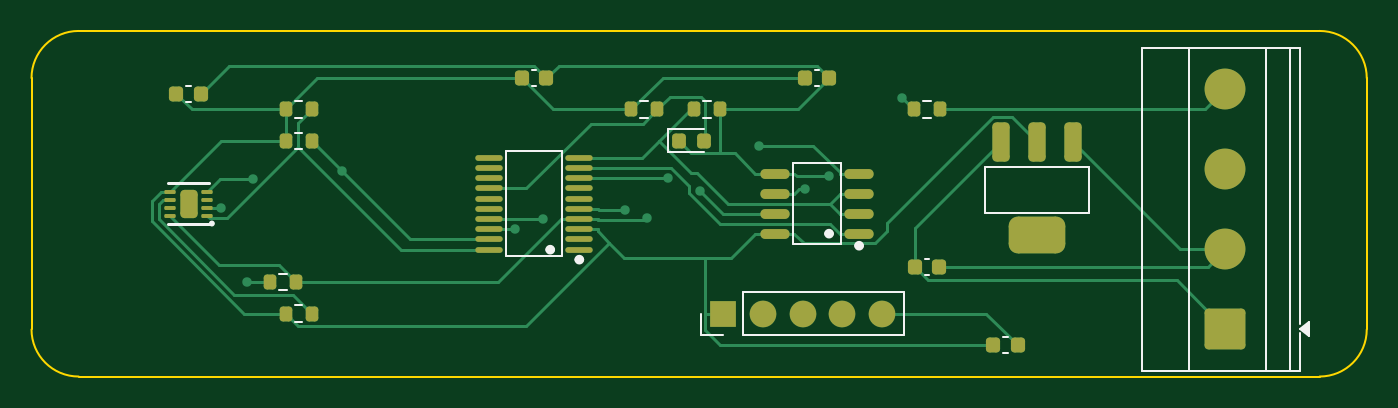
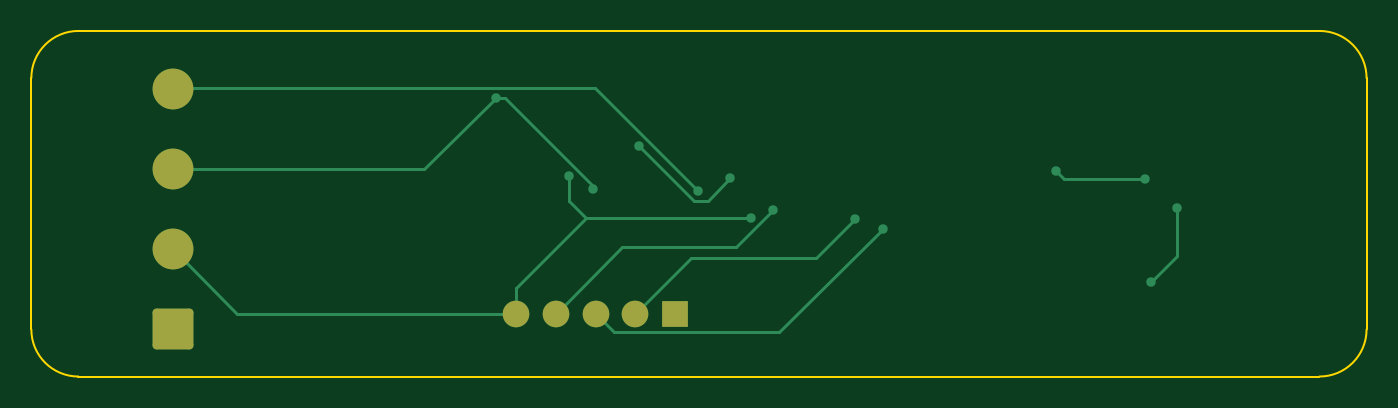
Circuit board: 9 layer files. Board 85.0 x 22.0 mm.
- bottom_copper: HMP115-Clone-v01-B_Cu.gbl (4055 bytes)
- bottom_mask: HMP115-Clone-v01-B_Mask.gbs (1488 bytes)
- paste: HMP115-Clone-v01-B_Paste.gbp (499 bytes)
- bottom_silk: HMP115-Clone-v01-B_Silkscreen.gbo (500 bytes)
- outline: HMP115-Clone-v01-Edge_Cuts.gm1 (947 bytes)
- top_copper: HMP115-Clone-v01-F_Cu.gtl (14150 bytes)
- top_mask: HMP115-Clone-v01-F_Mask.gts (4217 bytes)
- paste: HMP115-Clone-v01-F_Paste.gtp (3773 bytes)
- top_silk: HMP115-Clone-v01-F_Silkscreen.gto (4290 bytes)

=== bottom_copper: HMP115-Clone-v01-B_Cu.gbl ===
%TF.GenerationSoftware,KiCad,Pcbnew,9.0.9-9.0.9~ubuntu24.04.1*%
%TF.CreationDate,2026-07-06T21:25:06+08:00*%
%TF.ProjectId,HMP115-Clone-v01,484d5031-3135-42d4-936c-6f6e652d7630,rev?*%
%TF.SameCoordinates,Original*%
%TF.FileFunction,Copper,L2,Bot*%
%TF.FilePolarity,Positive*%
%FSLAX46Y46*%
G04 Gerber Fmt 4.6, Leading zero omitted, Abs format (unit mm)*
G04 Created by KiCad (PCBNEW 9.0.9-9.0.9~ubuntu24.04.1) date 2026-07-06 21:25:06*
%MOMM*%
%LPD*%
G01*
G04 APERTURE LIST*
G04 Aperture macros list*
%AMRoundRect*
0 Rectangle with rounded corners*
0 $1 Rounding radius*
0 $2 $3 $4 $5 $6 $7 $8 $9 X,Y pos of 4 corners*
0 Add a 4 corners polygon primitive as box body*
4,1,4,$2,$3,$4,$5,$6,$7,$8,$9,$2,$3,0*
0 Add four circle primitives for the rounded corners*
1,1,$1+$1,$2,$3*
1,1,$1+$1,$4,$5*
1,1,$1+$1,$6,$7*
1,1,$1+$1,$8,$9*
0 Add four rect primitives between the rounded corners*
20,1,$1+$1,$2,$3,$4,$5,0*
20,1,$1+$1,$4,$5,$6,$7,0*
20,1,$1+$1,$6,$7,$8,$9,0*
20,1,$1+$1,$8,$9,$2,$3,0*%
G04 Aperture macros list end*
%TA.AperFunction,ComponentPad*%
%ADD10R,1.700000X1.700000*%
%TD*%
%TA.AperFunction,ComponentPad*%
%ADD11C,1.700000*%
%TD*%
%TA.AperFunction,ComponentPad*%
%ADD12RoundRect,0.250000X1.050000X-1.050000X1.050000X1.050000X-1.050000X1.050000X-1.050000X-1.050000X0*%
%TD*%
%TA.AperFunction,ComponentPad*%
%ADD13C,2.600000*%
%TD*%
%TA.AperFunction,ViaPad*%
%ADD14C,0.600000*%
%TD*%
%TA.AperFunction,Conductor*%
%ADD15C,0.200000*%
%TD*%
G04 APERTURE END LIST*
D10*
%TO.P,J2,1*%
%TO.N,3V3*%
X44000000Y-18000000D03*
D11*
%TO.P,J2,2*%
%TO.N,SWDIO*%
X46540000Y-18000000D03*
%TO.P,J2,3*%
%TO.N,SWCLK*%
X49080000Y-18000000D03*
%TO.P,J2,4*%
%TO.N,NRST*%
X51620000Y-18000000D03*
%TO.P,J2,5*%
%TO.N,GND*%
X54160000Y-18000000D03*
%TD*%
D12*
%TO.P,J1,1*%
%TO.N,VIN_5_28V*%
X76000000Y-18960000D03*
D13*
%TO.P,J1,2*%
%TO.N,GND*%
X76000000Y-13880000D03*
%TO.P,J1,3*%
%TO.N,RS485_A*%
X76000000Y-8800000D03*
%TO.P,J1,4*%
%TO.N,RS485_B*%
X76000000Y-3720000D03*
%TD*%
D14*
%TO.N,RS485_DI*%
X40499700Y-9374900D03*
X46325500Y-7296300D03*
%TO.N,SWCLK*%
X30809100Y-12625100D03*
%TO.N,RS485_B*%
X42554700Y-10191100D03*
%TO.N,SHT_ADDR*%
X12084700Y-11250200D03*
X13732700Y-16000000D03*
%TO.N,I2C_SCL*%
X14085800Y-9423800D03*
X19758000Y-8933000D03*
%TO.N,GND*%
X39177000Y-11910000D03*
X50798000Y-9245000D03*
%TO.N,NRST*%
X37794400Y-11405000D03*
%TO.N,SWDIO*%
X32546500Y-11975100D03*
%TO.N,RS485_A*%
X55437100Y-4262100D03*
X49253200Y-10030600D03*
%TD*%
D15*
%TO.N,RS485_DI*%
X46325500Y-7296300D02*
X42805500Y-10816300D01*
X42805500Y-10816300D02*
X41941100Y-10816300D01*
X41941100Y-10816300D02*
X40499700Y-9374900D01*
%TO.N,SWCLK*%
X47888200Y-19191800D02*
X37375800Y-19191800D01*
X37375800Y-19191800D02*
X30809100Y-12625100D01*
X49080000Y-18000000D02*
X47888200Y-19191800D01*
%TO.N,RS485_B*%
X75881900Y-3601900D02*
X49143900Y-3601900D01*
X76000000Y-3720000D02*
X75881900Y-3601900D01*
X49143900Y-3601900D02*
X42554700Y-10191100D01*
%TO.N,SHT_ADDR*%
X12084700Y-14352000D02*
X13732700Y-16000000D01*
X12084700Y-11250200D02*
X12084700Y-14352000D01*
%TO.N,I2C_SCL*%
X14085800Y-9423800D02*
X19267200Y-9423800D01*
X19267200Y-9423800D02*
X19758000Y-8933000D01*
%TO.N,GND*%
X54160000Y-16365700D02*
X49704300Y-11910000D01*
X76000000Y-13880000D02*
X71880000Y-18000000D01*
X49704300Y-11910000D02*
X50798000Y-10816300D01*
X50798000Y-10816300D02*
X50798000Y-9245000D01*
X54160000Y-18000000D02*
X54160000Y-16365700D01*
X71880000Y-18000000D02*
X54160000Y-18000000D01*
X39177000Y-11910000D02*
X49704300Y-11910000D01*
%TO.N,NRST*%
X40147700Y-13758300D02*
X37794400Y-11405000D01*
X51620000Y-18000000D02*
X47378300Y-13758300D01*
X47378300Y-13758300D02*
X40147700Y-13758300D01*
%TO.N,SWDIO*%
X35039800Y-14468400D02*
X32546500Y-11975100D01*
X46540000Y-18000000D02*
X43008400Y-14468400D01*
X43008400Y-14468400D02*
X35039800Y-14468400D01*
%TO.N,RS485_A*%
X54861500Y-4262100D02*
X49253200Y-9870400D01*
X59975000Y-8800000D02*
X55437100Y-4262100D01*
X55437100Y-4262100D02*
X54861500Y-4262100D01*
X49253200Y-9870400D02*
X49253200Y-10030600D01*
X76000000Y-8800000D02*
X59975000Y-8800000D01*
%TD*%
M02*

=== bottom_mask: HMP115-Clone-v01-B_Mask.gbs (1488 bytes, source withheld) ===
=== paste: HMP115-Clone-v01-B_Paste.gbp ===
%TF.GenerationSoftware,KiCad,Pcbnew,9.0.9-9.0.9~ubuntu24.04.1*%
%TF.CreationDate,2026-07-06T21:25:06+08:00*%
%TF.ProjectId,HMP115-Clone-v01,484d5031-3135-42d4-936c-6f6e652d7630,rev?*%
%TF.SameCoordinates,Original*%
%TF.FileFunction,Paste,Bot*%
%TF.FilePolarity,Positive*%
%FSLAX46Y46*%
G04 Gerber Fmt 4.6, Leading zero omitted, Abs format (unit mm)*
G04 Created by KiCad (PCBNEW 9.0.9-9.0.9~ubuntu24.04.1) date 2026-07-06 21:25:06*
%MOMM*%
%LPD*%
G01*
G04 APERTURE LIST*
G04 APERTURE END LIST*
M02*

=== bottom_silk: HMP115-Clone-v01-B_Silkscreen.gbo ===
%TF.GenerationSoftware,KiCad,Pcbnew,9.0.9-9.0.9~ubuntu24.04.1*%
%TF.CreationDate,2026-07-06T21:25:06+08:00*%
%TF.ProjectId,HMP115-Clone-v01,484d5031-3135-42d4-936c-6f6e652d7630,rev?*%
%TF.SameCoordinates,Original*%
%TF.FileFunction,Legend,Bot*%
%TF.FilePolarity,Positive*%
%FSLAX46Y46*%
G04 Gerber Fmt 4.6, Leading zero omitted, Abs format (unit mm)*
G04 Created by KiCad (PCBNEW 9.0.9-9.0.9~ubuntu24.04.1) date 2026-07-06 21:25:06*
%MOMM*%
%LPD*%
G01*
G04 APERTURE LIST*
G04 APERTURE END LIST*
M02*

=== outline: HMP115-Clone-v01-Edge_Cuts.gm1 ===
%TF.GenerationSoftware,KiCad,Pcbnew,9.0.9-9.0.9~ubuntu24.04.1*%
%TF.CreationDate,2026-07-06T21:25:06+08:00*%
%TF.ProjectId,HMP115-Clone-v01,484d5031-3135-42d4-936c-6f6e652d7630,rev?*%
%TF.SameCoordinates,Original*%
%TF.FileFunction,Profile,NP*%
%FSLAX46Y46*%
G04 Gerber Fmt 4.6, Leading zero omitted, Abs format (unit mm)*
G04 Created by KiCad (PCBNEW 9.0.9-9.0.9~ubuntu24.04.1) date 2026-07-06 21:25:06*
%MOMM*%
%LPD*%
G01*
G04 APERTURE LIST*
%TA.AperFunction,Profile*%
%ADD10C,0.100000*%
%TD*%
G04 APERTURE END LIST*
D10*
X0Y-3000000D02*
G75*
G02*
X3000000Y0I3000000J0D01*
G01*
X0Y-19000000D02*
X0Y-3000000D01*
X3000000Y0D02*
X82000000Y0D01*
X3000000Y-22000000D02*
G75*
G02*
X0Y-19000000I0J3000000D01*
G01*
X82000000Y0D02*
G75*
G02*
X85000000Y-3000000I0J-3000000D01*
G01*
X82000000Y-22000000D02*
X3000000Y-22000000D01*
X85000000Y-3000000D02*
X85000000Y-19000000D01*
X85000000Y-19000000D02*
G75*
G02*
X82000000Y-22000000I-3000000J0D01*
G01*
M02*

=== top_copper: HMP115-Clone-v01-F_Cu.gtl (14150 bytes, source omitted) ===
=== top_mask: HMP115-Clone-v01-F_Mask.gts ===
%TF.GenerationSoftware,KiCad,Pcbnew,9.0.9-9.0.9~ubuntu24.04.1*%
%TF.CreationDate,2026-07-06T21:25:06+08:00*%
%TF.ProjectId,HMP115-Clone-v01,484d5031-3135-42d4-936c-6f6e652d7630,rev?*%
%TF.SameCoordinates,Original*%
%TF.FileFunction,Soldermask,Top*%
%TF.FilePolarity,Negative*%
%FSLAX46Y46*%
G04 Gerber Fmt 4.6, Leading zero omitted, Abs format (unit mm)*
G04 Created by KiCad (PCBNEW 9.0.9-9.0.9~ubuntu24.04.1) date 2026-07-06 21:25:06*
%MOMM*%
%LPD*%
G01*
G04 APERTURE LIST*
G04 Aperture macros list*
%AMRoundRect*
0 Rectangle with rounded corners*
0 $1 Rounding radius*
0 $2 $3 $4 $5 $6 $7 $8 $9 X,Y pos of 4 corners*
0 Add a 4 corners polygon primitive as box body*
4,1,4,$2,$3,$4,$5,$6,$7,$8,$9,$2,$3,0*
0 Add four circle primitives for the rounded corners*
1,1,$1+$1,$2,$3*
1,1,$1+$1,$4,$5*
1,1,$1+$1,$6,$7*
1,1,$1+$1,$8,$9*
0 Add four rect primitives between the rounded corners*
20,1,$1+$1,$2,$3,$4,$5,0*
20,1,$1+$1,$4,$5,$6,$7,0*
20,1,$1+$1,$6,$7,$8,$9,0*
20,1,$1+$1,$8,$9,$2,$3,0*%
G04 Aperture macros list end*
%ADD10RoundRect,0.218750X-0.218750X-0.256250X0.218750X-0.256250X0.218750X0.256250X-0.218750X0.256250X0*%
%ADD11RoundRect,0.225000X-0.225000X-0.250000X0.225000X-0.250000X0.225000X0.250000X-0.225000X0.250000X0*%
%ADD12RoundRect,0.200000X-0.200000X-0.275000X0.200000X-0.275000X0.200000X0.275000X-0.200000X0.275000X0*%
%ADD13O,1.742000X0.364000*%
%ADD14RoundRect,0.275000X0.275000X-0.975000X0.275000X0.975000X-0.275000X0.975000X-0.275000X-0.975000X0*%
%ADD15RoundRect,0.585000X1.215000X-0.585000X1.215000X0.585000X-1.215000X0.585000X-1.215000X-0.585000X0*%
%ADD16R,1.700000X1.700000*%
%ADD17C,1.700000*%
%ADD18O,1.865000X0.630000*%
%ADD19RoundRect,0.250000X1.050000X-1.050000X1.050000X1.050000X-1.050000X1.050000X-1.050000X-1.050000X0*%
%ADD20C,2.600000*%
%ADD21RoundRect,0.062500X0.287500X-0.062500X0.287500X0.062500X-0.287500X0.062500X-0.287500X-0.062500X0*%
%ADD22RoundRect,0.275000X0.275000X-0.625000X0.275000X0.625000X-0.275000X0.625000X-0.275000X-0.625000X0*%
G04 APERTURE END LIST*
D10*
%TO.C,D1*%
X41212500Y-7000000D03*
X42787500Y-7000000D03*
%TD*%
D11*
%TO.C,C5*%
X49225000Y-3000000D03*
X50775000Y-3000000D03*
%TD*%
%TO.C,C1*%
X56225000Y-15000000D03*
X57775000Y-15000000D03*
%TD*%
D12*
%TO.C,R6*%
X38175000Y-5000000D03*
X39825000Y-5000000D03*
%TD*%
D13*
%TO.C,U1*%
X34871000Y-13925100D03*
X34871000Y-13275100D03*
X34871000Y-12625100D03*
X34871000Y-11975100D03*
X34871000Y-11324900D03*
X34871000Y-10674900D03*
X34871000Y-10024900D03*
X34871000Y-9374900D03*
X34871000Y-8724900D03*
X34871000Y-8074900D03*
X29129000Y-8074900D03*
X29129000Y-8724900D03*
X29129000Y-9374900D03*
X29129000Y-10024900D03*
X29129000Y-10674900D03*
X29129000Y-11324900D03*
X29129000Y-11975100D03*
X29129000Y-12625100D03*
X29129000Y-13275100D03*
X29129000Y-13925100D03*
%TD*%
D12*
%TO.C,R2*%
X16175000Y-7000000D03*
X17825000Y-7000000D03*
%TD*%
%TO.C,R1*%
X16175000Y-5000000D03*
X17825000Y-5000000D03*
%TD*%
%TO.C,R5*%
X15175000Y-16000000D03*
X16825000Y-16000000D03*
%TD*%
D14*
%TO.C,U4*%
X66300000Y-7070000D03*
X64000000Y-7070000D03*
X61700000Y-7070000D03*
D15*
X64000000Y-13010000D03*
%TD*%
D16*
%TO.C,J2*%
X44000000Y-18000000D03*
D17*
X46540000Y-18000000D03*
X49080000Y-18000000D03*
X51620000Y-18000000D03*
X54160000Y-18000000D03*
%TD*%
D12*
%TO.C,R3*%
X56175000Y-5000000D03*
X57825000Y-5000000D03*
%TD*%
D11*
%TO.C,C3*%
X31225000Y-3000000D03*
X32775000Y-3000000D03*
%TD*%
D18*
%TO.C,U3*%
X52682500Y-12905000D03*
X52682500Y-11635000D03*
X52682500Y-10365000D03*
X52682500Y-9095000D03*
X47317500Y-9095000D03*
X47317500Y-10365000D03*
X47317500Y-11635000D03*
X47317500Y-12905000D03*
%TD*%
D19*
%TO.C,J1*%
X76000000Y-18960000D03*
D20*
X76000000Y-13880000D03*
X76000000Y-8800000D03*
X76000000Y-3720000D03*
%TD*%
D12*
%TO.C,R7*%
X16175000Y-18000000D03*
X17825000Y-18000000D03*
%TD*%
D21*
%TO.C,U2*%
X11200000Y-11750100D03*
X11200000Y-11250200D03*
X11200000Y-10750100D03*
X11200000Y-10249900D03*
X8800000Y-10249900D03*
X8800000Y-10750100D03*
X8800000Y-11250200D03*
X8800000Y-11750100D03*
D22*
X10000100Y-11000000D03*
%TD*%
D12*
%TO.C,R4*%
X42175000Y-5000000D03*
X43825000Y-5000000D03*
%TD*%
D11*
%TO.C,C2*%
X61225000Y-20000000D03*
X62775000Y-20000000D03*
%TD*%
%TO.C,C4*%
X9225000Y-4000000D03*
X10775000Y-4000000D03*
%TD*%
M02*

=== paste: HMP115-Clone-v01-F_Paste.gtp ===
%TF.GenerationSoftware,KiCad,Pcbnew,9.0.9-9.0.9~ubuntu24.04.1*%
%TF.CreationDate,2026-07-06T21:25:06+08:00*%
%TF.ProjectId,HMP115-Clone-v01,484d5031-3135-42d4-936c-6f6e652d7630,rev?*%
%TF.SameCoordinates,Original*%
%TF.FileFunction,Paste,Top*%
%TF.FilePolarity,Positive*%
%FSLAX46Y46*%
G04 Gerber Fmt 4.6, Leading zero omitted, Abs format (unit mm)*
G04 Created by KiCad (PCBNEW 9.0.9-9.0.9~ubuntu24.04.1) date 2026-07-06 21:25:06*
%MOMM*%
%LPD*%
G01*
G04 APERTURE LIST*
G04 Aperture macros list*
%AMRoundRect*
0 Rectangle with rounded corners*
0 $1 Rounding radius*
0 $2 $3 $4 $5 $6 $7 $8 $9 X,Y pos of 4 corners*
0 Add a 4 corners polygon primitive as box body*
4,1,4,$2,$3,$4,$5,$6,$7,$8,$9,$2,$3,0*
0 Add four circle primitives for the rounded corners*
1,1,$1+$1,$2,$3*
1,1,$1+$1,$4,$5*
1,1,$1+$1,$6,$7*
1,1,$1+$1,$8,$9*
0 Add four rect primitives between the rounded corners*
20,1,$1+$1,$2,$3,$4,$5,0*
20,1,$1+$1,$4,$5,$6,$7,0*
20,1,$1+$1,$6,$7,$8,$9,0*
20,1,$1+$1,$8,$9,$2,$3,0*%
G04 Aperture macros list end*
%ADD10RoundRect,0.218750X-0.218750X-0.256250X0.218750X-0.256250X0.218750X0.256250X-0.218750X0.256250X0*%
%ADD11RoundRect,0.225000X-0.225000X-0.250000X0.225000X-0.250000X0.225000X0.250000X-0.225000X0.250000X0*%
%ADD12RoundRect,0.200000X-0.200000X-0.275000X0.200000X-0.275000X0.200000X0.275000X-0.200000X0.275000X0*%
%ADD13O,1.742000X0.364000*%
%ADD14RoundRect,0.275000X0.275000X-0.975000X0.275000X0.975000X-0.275000X0.975000X-0.275000X-0.975000X0*%
%ADD15RoundRect,0.585000X1.215000X-0.585000X1.215000X0.585000X-1.215000X0.585000X-1.215000X-0.585000X0*%
%ADD16O,1.865000X0.630000*%
%ADD17RoundRect,0.062500X0.287500X-0.062500X0.287500X0.062500X-0.287500X0.062500X-0.287500X-0.062500X0*%
%ADD18RoundRect,0.275000X0.275000X-0.625000X0.275000X0.625000X-0.275000X0.625000X-0.275000X-0.625000X0*%
G04 APERTURE END LIST*
D10*
%TO.C,D1*%
X41212500Y-7000000D03*
X42787500Y-7000000D03*
%TD*%
D11*
%TO.C,C5*%
X49225000Y-3000000D03*
X50775000Y-3000000D03*
%TD*%
%TO.C,C1*%
X56225000Y-15000000D03*
X57775000Y-15000000D03*
%TD*%
D12*
%TO.C,R6*%
X38175000Y-5000000D03*
X39825000Y-5000000D03*
%TD*%
D13*
%TO.C,U1*%
X34871000Y-13925100D03*
X34871000Y-13275100D03*
X34871000Y-12625100D03*
X34871000Y-11975100D03*
X34871000Y-11324900D03*
X34871000Y-10674900D03*
X34871000Y-10024900D03*
X34871000Y-9374900D03*
X34871000Y-8724900D03*
X34871000Y-8074900D03*
X29129000Y-8074900D03*
X29129000Y-8724900D03*
X29129000Y-9374900D03*
X29129000Y-10024900D03*
X29129000Y-10674900D03*
X29129000Y-11324900D03*
X29129000Y-11975100D03*
X29129000Y-12625100D03*
X29129000Y-13275100D03*
X29129000Y-13925100D03*
%TD*%
D12*
%TO.C,R2*%
X16175000Y-7000000D03*
X17825000Y-7000000D03*
%TD*%
%TO.C,R1*%
X16175000Y-5000000D03*
X17825000Y-5000000D03*
%TD*%
%TO.C,R5*%
X15175000Y-16000000D03*
X16825000Y-16000000D03*
%TD*%
D14*
%TO.C,U4*%
X66300000Y-7070000D03*
X64000000Y-7070000D03*
X61700000Y-7070000D03*
D15*
X64000000Y-13010000D03*
%TD*%
D12*
%TO.C,R3*%
X56175000Y-5000000D03*
X57825000Y-5000000D03*
%TD*%
D11*
%TO.C,C3*%
X31225000Y-3000000D03*
X32775000Y-3000000D03*
%TD*%
D16*
%TO.C,U3*%
X52682500Y-12905000D03*
X52682500Y-11635000D03*
X52682500Y-10365000D03*
X52682500Y-9095000D03*
X47317500Y-9095000D03*
X47317500Y-10365000D03*
X47317500Y-11635000D03*
X47317500Y-12905000D03*
%TD*%
D12*
%TO.C,R7*%
X16175000Y-18000000D03*
X17825000Y-18000000D03*
%TD*%
D17*
%TO.C,U2*%
X11200000Y-11750100D03*
X11200000Y-11250200D03*
X11200000Y-10750100D03*
X11200000Y-10249900D03*
X8800000Y-10249900D03*
X8800000Y-10750100D03*
X8800000Y-11250200D03*
X8800000Y-11750100D03*
D18*
X10000100Y-11000000D03*
%TD*%
D12*
%TO.C,R4*%
X42175000Y-5000000D03*
X43825000Y-5000000D03*
%TD*%
D11*
%TO.C,C2*%
X61225000Y-20000000D03*
X62775000Y-20000000D03*
%TD*%
%TO.C,C4*%
X9225000Y-4000000D03*
X10775000Y-4000000D03*
%TD*%
M02*

=== top_silk: HMP115-Clone-v01-F_Silkscreen.gto ===
%TF.GenerationSoftware,KiCad,Pcbnew,9.0.9-9.0.9~ubuntu24.04.1*%
%TF.CreationDate,2026-07-06T21:25:06+08:00*%
%TF.ProjectId,HMP115-Clone-v01,484d5031-3135-42d4-936c-6f6e652d7630,rev?*%
%TF.SameCoordinates,Original*%
%TF.FileFunction,Legend,Top*%
%TF.FilePolarity,Positive*%
%FSLAX46Y46*%
G04 Gerber Fmt 4.6, Leading zero omitted, Abs format (unit mm)*
G04 Created by KiCad (PCBNEW 9.0.9-9.0.9~ubuntu24.04.1) date 2026-07-06 21:25:06*
%MOMM*%
%LPD*%
G01*
G04 APERTURE LIST*
%ADD10C,0.120000*%
%ADD11C,0.150000*%
%ADD12C,0.300000*%
%ADD13C,0.200000*%
G04 APERTURE END LIST*
D10*
%TO.C,D1*%
X40515000Y-6265000D02*
X40515000Y-7735000D01*
X40515000Y-7735000D02*
X42800000Y-7735000D01*
X42800000Y-6265000D02*
X40515000Y-6265000D01*
%TO.C,C5*%
X49859420Y-2490000D02*
X50140580Y-2490000D01*
X49859420Y-3510000D02*
X50140580Y-3510000D01*
%TO.C,C1*%
X56859420Y-14490000D02*
X57140580Y-14490000D01*
X56859420Y-15510000D02*
X57140580Y-15510000D01*
%TO.C,R6*%
X38762742Y-4477500D02*
X39237258Y-4477500D01*
X38762742Y-5522500D02*
X39237258Y-5522500D01*
D11*
%TO.C,U1*%
X30228600Y-7673800D02*
X33771400Y-7673800D01*
X30228600Y-14326200D02*
X30228600Y-7673800D01*
X33771400Y-7673800D02*
X33771400Y-14326200D01*
X33771400Y-14326200D02*
X30228600Y-14326200D01*
D12*
X33169100Y-13925100D02*
G75*
G02*
X32868900Y-13925100I-150100J0D01*
G01*
X32868900Y-13925100D02*
G75*
G02*
X33169100Y-13925100I150100J0D01*
G01*
X35021100Y-14559300D02*
G75*
G02*
X34720900Y-14559300I-150100J0D01*
G01*
X34720900Y-14559300D02*
G75*
G02*
X35021100Y-14559300I150100J0D01*
G01*
D10*
%TO.C,R2*%
X16762742Y-6477500D02*
X17237258Y-6477500D01*
X16762742Y-7522500D02*
X17237258Y-7522500D01*
%TO.C,R1*%
X16762742Y-4477500D02*
X17237258Y-4477500D01*
X16762742Y-5522500D02*
X17237258Y-5522500D01*
%TO.C,R5*%
X15762742Y-15477500D02*
X16237258Y-15477500D01*
X15762742Y-16522500D02*
X16237258Y-16522500D01*
D11*
%TO.C,U4*%
X60673800Y-8668600D02*
X67326200Y-8668600D01*
X60673800Y-11611400D02*
X60673800Y-8668600D01*
X67326200Y-8668600D02*
X67326200Y-11611400D01*
X67326200Y-11611400D02*
X60673800Y-11611400D01*
D10*
%TO.C,J2*%
X42620000Y-19380000D02*
X42620000Y-18000000D01*
X44000000Y-19380000D02*
X42620000Y-19380000D01*
X45270000Y-16620000D02*
X55540000Y-16620000D01*
X45270000Y-19380000D02*
X45270000Y-16620000D01*
X45270000Y-19380000D02*
X55540000Y-19380000D01*
X55540000Y-19380000D02*
X55540000Y-16620000D01*
%TO.C,R3*%
X56762742Y-4477500D02*
X57237258Y-4477500D01*
X56762742Y-5522500D02*
X57237258Y-5522500D01*
%TO.C,C3*%
X31859420Y-2490000D02*
X32140580Y-2490000D01*
X31859420Y-3510000D02*
X32140580Y-3510000D01*
D11*
%TO.C,U3*%
X48478500Y-8423900D02*
X51521300Y-8423900D01*
X48478500Y-13576200D02*
X48478500Y-8423900D01*
X51521300Y-8423900D02*
X51521300Y-13576200D01*
X51521300Y-13576200D02*
X48478500Y-13576200D01*
D12*
X50919200Y-12905000D02*
G75*
G02*
X50619000Y-12905000I-150100J0D01*
G01*
X50619000Y-12905000D02*
G75*
G02*
X50919200Y-12905000I150100J0D01*
G01*
X52832600Y-13672400D02*
G75*
G02*
X52532400Y-13672400I-150100J0D01*
G01*
X52532400Y-13672400D02*
G75*
G02*
X52832600Y-13672400I150100J0D01*
G01*
D10*
%TO.C,J1*%
X70680000Y-1060000D02*
X80720000Y-1060000D01*
X70680000Y-21620000D02*
X70680000Y-1060000D01*
X73700000Y-21620000D02*
X73700000Y-1060000D01*
X78600000Y-21620000D02*
X78600000Y-1060000D01*
X80100000Y-21620000D02*
X80100000Y-1060000D01*
X80720000Y-1060000D02*
X80720000Y-18660000D01*
X80720000Y-19260000D02*
X80720000Y-21620000D01*
X80720000Y-21620000D02*
X70680000Y-21620000D01*
X81330000Y-19400000D02*
X80720000Y-18960000D01*
X81330000Y-18520000D01*
X81330000Y-19400000D01*
G36*
X81330000Y-19400000D02*
G01*
X80720000Y-18960000D01*
X81330000Y-18520000D01*
X81330000Y-19400000D01*
G37*
%TO.C,R7*%
X16762742Y-17477500D02*
X17237258Y-17477500D01*
X16762742Y-18522500D02*
X17237258Y-18522500D01*
D13*
%TO.C,U2*%
X11300000Y-9700100D02*
X8700000Y-9700100D01*
X11300000Y-12300100D02*
X8700000Y-12300100D01*
D12*
X11512700Y-12260300D02*
G75*
G02*
X11512700Y-12257700I-31737J1300D01*
G01*
D10*
%TO.C,R4*%
X42762742Y-4477500D02*
X43237258Y-4477500D01*
X42762742Y-5522500D02*
X43237258Y-5522500D01*
%TO.C,C2*%
X61859420Y-19490000D02*
X62140580Y-19490000D01*
X61859420Y-20510000D02*
X62140580Y-20510000D01*
%TO.C,C4*%
X9859420Y-3490000D02*
X10140580Y-3490000D01*
X9859420Y-4510000D02*
X10140580Y-4510000D01*
%TD*%
M02*
